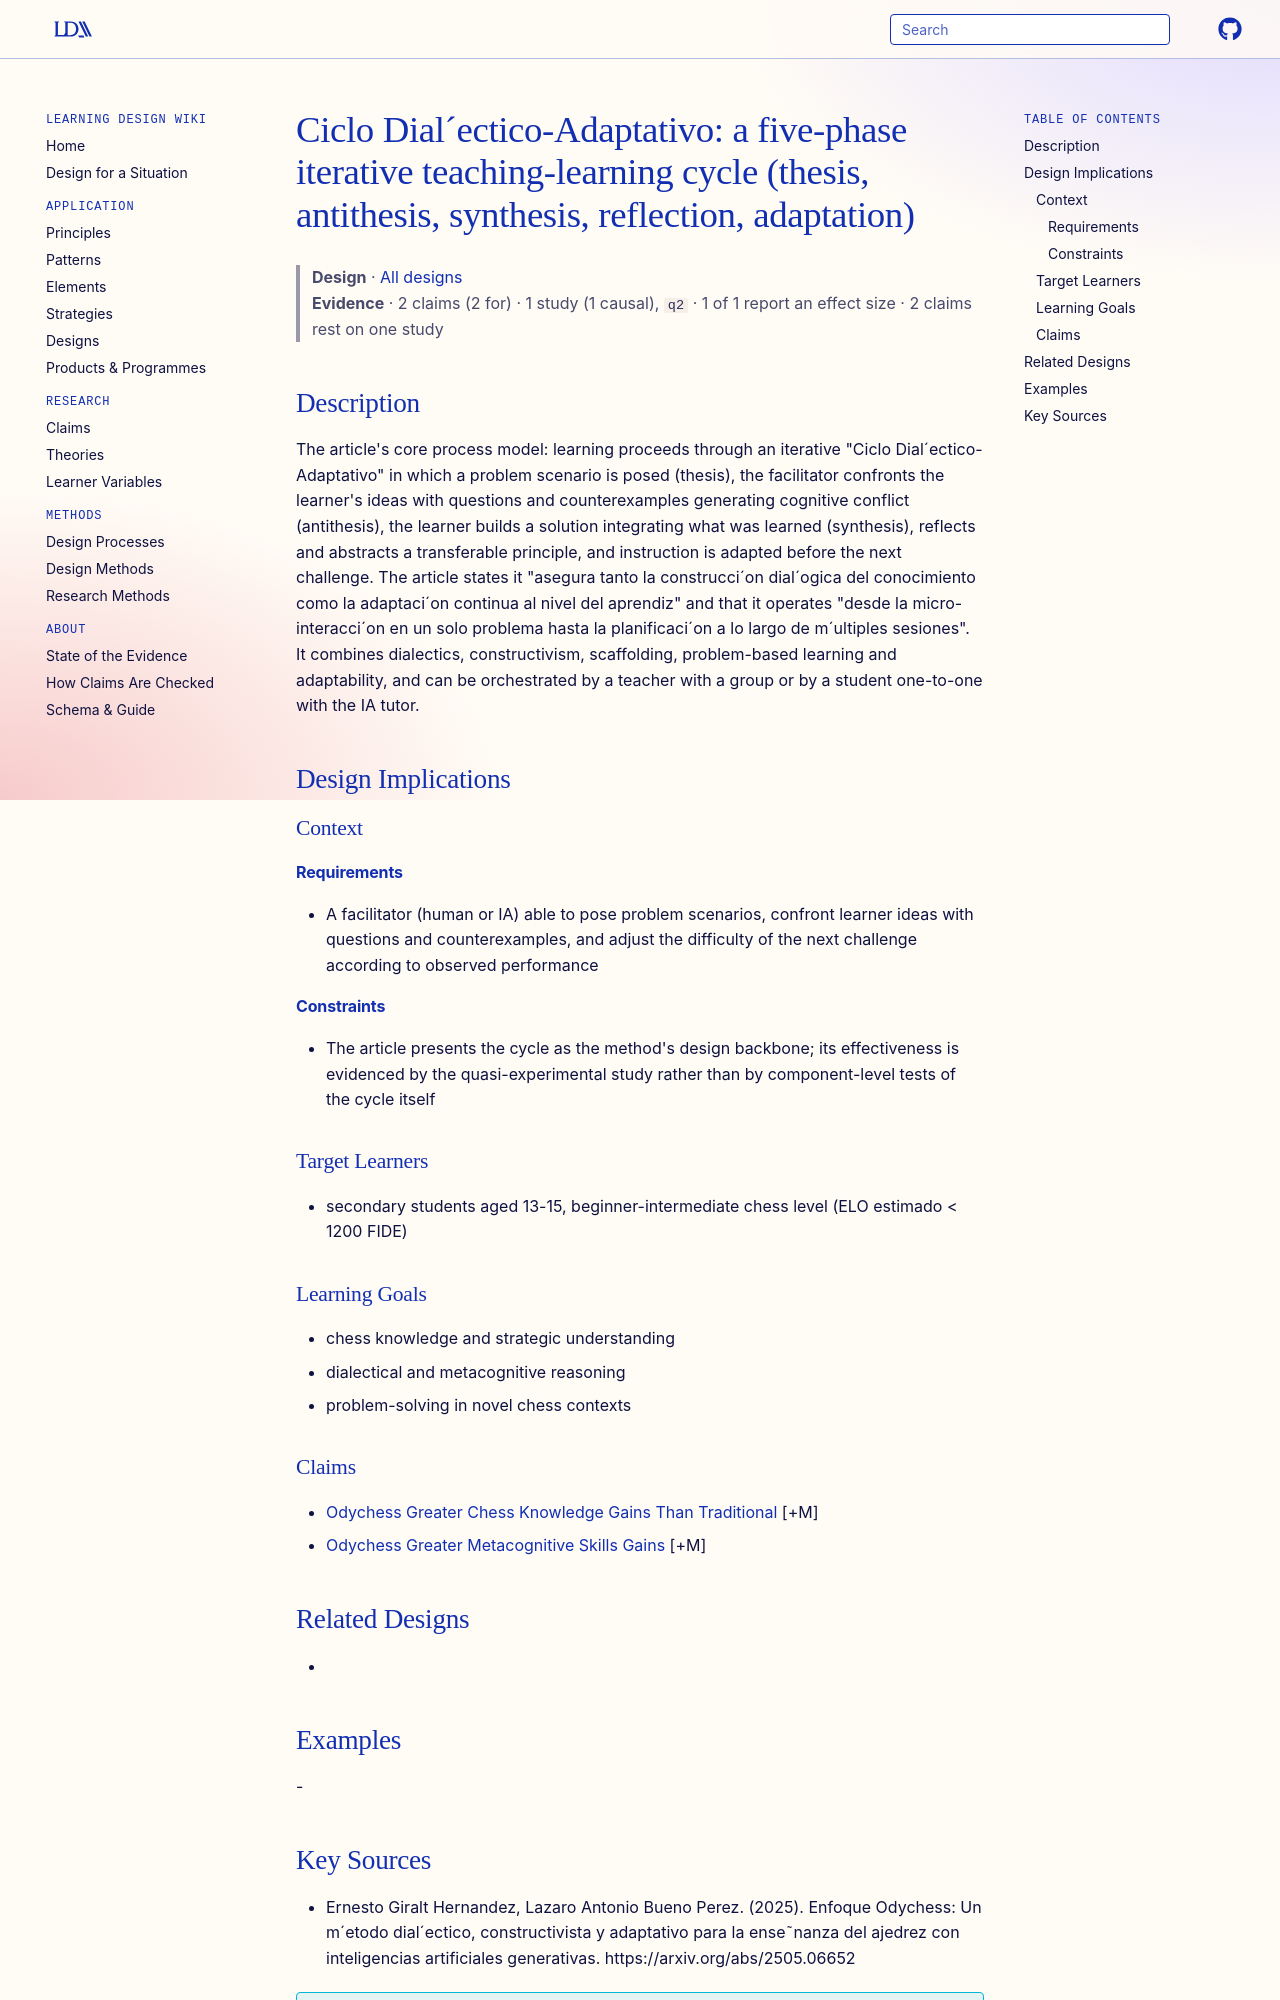

repository: Learning-Design-Alliance/learning-wiki · page: designs/ciclo-dialectico-adaptativo-odychess/index.html · generator: mkdocs

---
type: design
id: ciclo-dialectico-adaptativo-odychess
title: "Ciclo Dial´ectico-Adaptativo: a five-phase iterative teaching-learning cycle (thesis, antithesis, synthesis, reflection, adaptation)"
description: "The article's core process model: learning proceeds through an iterative \"Ciclo Dial´ectico-Adaptativo\" in which a problem scenario is posed (thesis), the facilitator confronts the learner's ideas with questions and c..."
status: review
generated:
  by: "process:settle-candidates"
  at: 2026-11-21
sources:
  - id: ernesto-giralt-hernandez-2025
    resource: "https://arxiv.org/abs/2505.06652"
    title: "Ernesto Giralt Hernandez, Lazaro Antonio Bueno Perez. (2025). Enfoque Odychess: Un m´etodo dial´ectico, constructivista y adaptativo para la ense˜nanza del ajedrez con inteligencias artificiales generativas. https://arxiv.org/abs/2505.06652"
    author: Ernesto Giralt Hernandez, Lazaro Antonio Bueno Perez
---

# Ciclo Dial´ectico-Adaptativo: a five-phase iterative teaching-learning cycle (thesis, antithesis, synthesis, reflection, adaptation)

> **Design** · [All designs](index.md)
> **Evidence** · 2 claims (2 for) · 1 study (1 causal), `q2` · 1 of 1 report an effect size · 2 claims rest on one study

## Description
The article's core process model: learning proceeds through an iterative "Ciclo Dial´ectico-Adaptativo" in which a problem scenario is posed (thesis), the facilitator confronts the learner's ideas with questions and counterexamples generating cognitive conflict (antithesis), the learner builds a solution integrating what was learned (synthesis), reflects and abstracts a transferable principle, and instruction is adapted before the next challenge. The article states it "asegura tanto la construcci´on dial´ogica del conocimiento como la adaptaci´on continua al nivel del aprendiz" and that it operates "desde la micro-interacci´on en un solo problema hasta la planificaci´on a lo largo de m´ultiples sesiones". It combines dialectics, constructivism, scaffolding, problem-based learning and adaptability, and can be orchestrated by a teacher with a group or by a student one-to-one with the IA tutor.

## Design Implications

### Context
#### Requirements
- A facilitator (human or IA) able to pose problem scenarios, confront learner ideas with questions and counterexamples, and adjust the difficulty of the next challenge according to observed performance
#### Constraints
- The article presents the cycle as the method's design backbone; its effectiveness is evidenced by the quasi-experimental study rather than by component-level tests of the cycle itself

### Target Learners
- secondary students aged 13-15, beginner-intermediate chess level (ELO estimado < 1200 FIDE)

### Learning Goals
- chess knowledge and strategic understanding
- dialectical and metacognitive reasoning
- problem-solving in novel chess contexts

### Claims
- [Odychess Greater Chess Knowledge Gains Than Traditional](../claims/odychess-greater-chess-knowledge-gains-than-traditional.md) [+M]
- [Odychess Greater Metacognitive Skills Gains](../claims/odychess-greater-metacognitive-skills-gains.md) [+M]

## Related Designs
- 

## Examples
-
